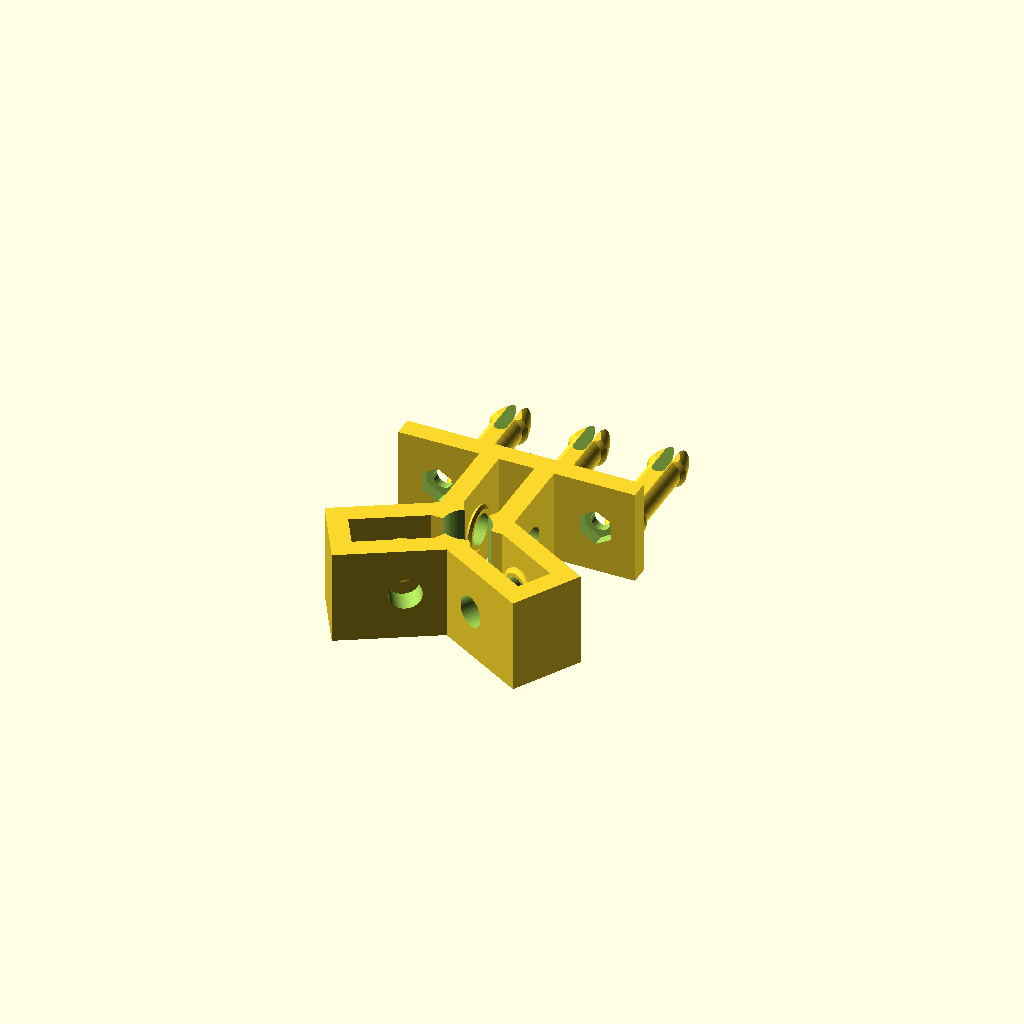
Cell 1 — every parameter at its default value.
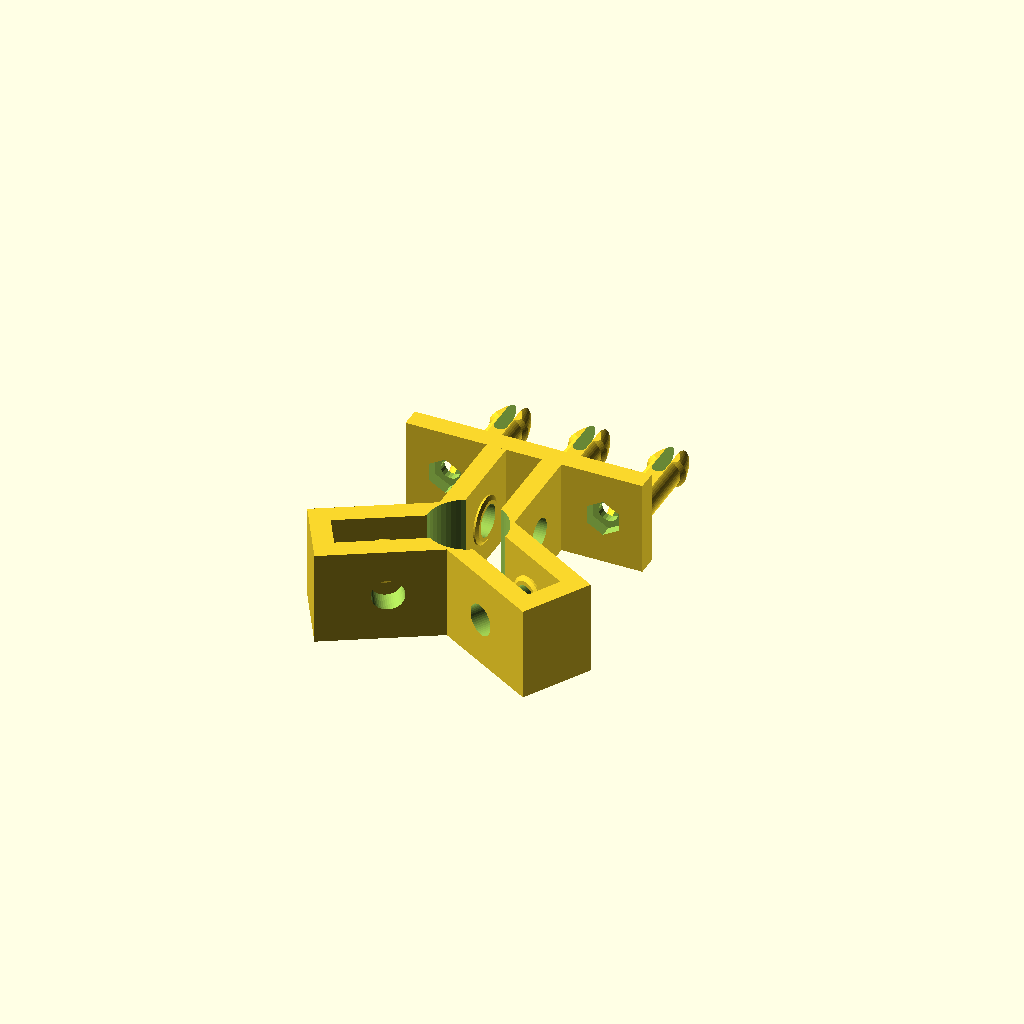
Cell 2: the same model with shaft_radius = 8.
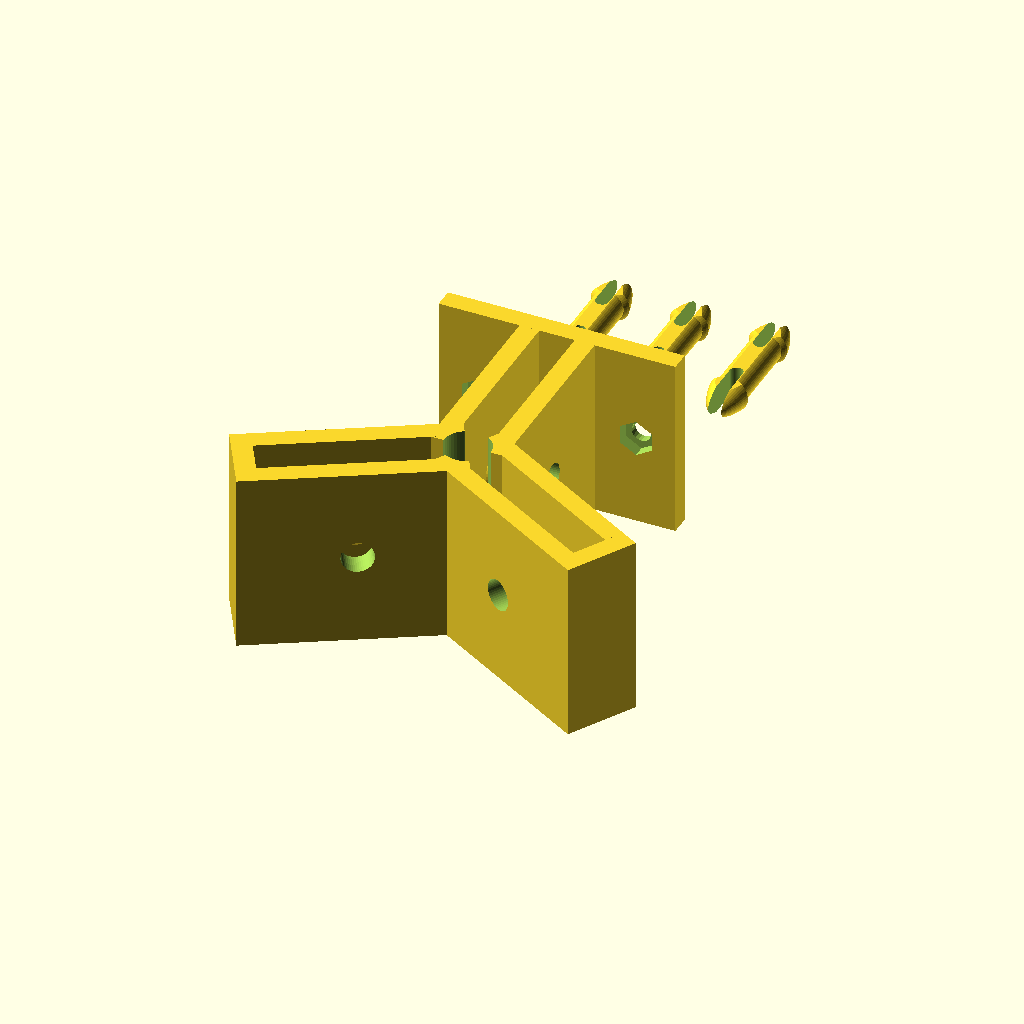
Cell 3: the same model with outer_bearing_radius = 22.
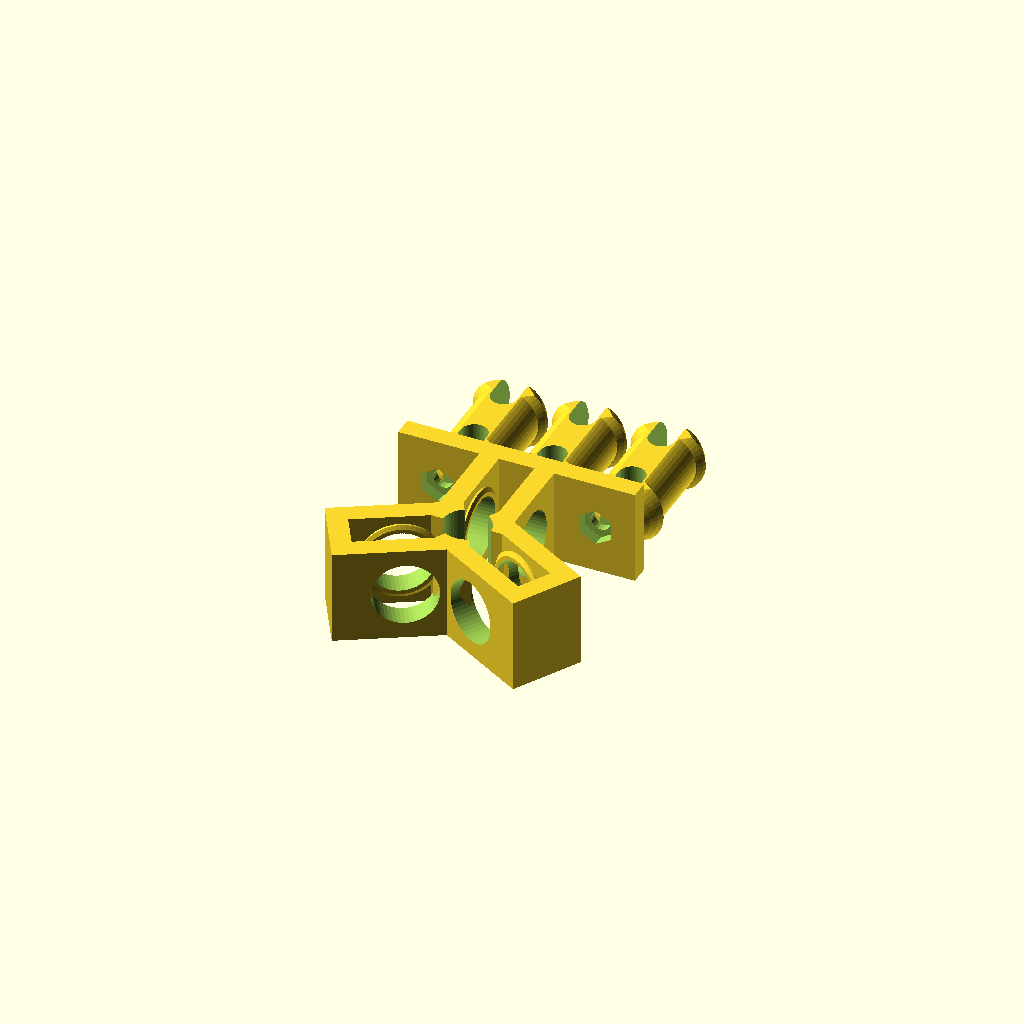
Cell 4: inner_bearing_radius = 8 (everything else at default).
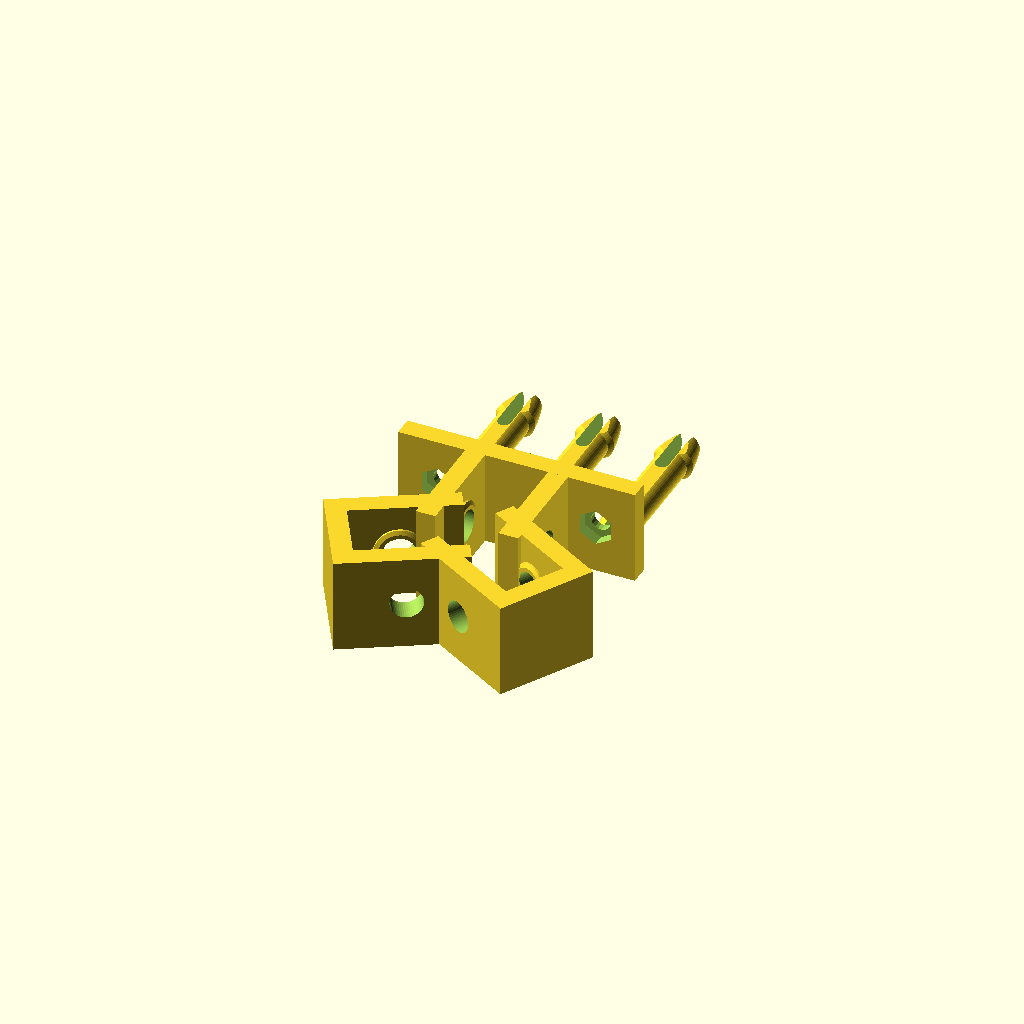
Cell 5 — bearing_thick set to 14, the other parameters unchanged.
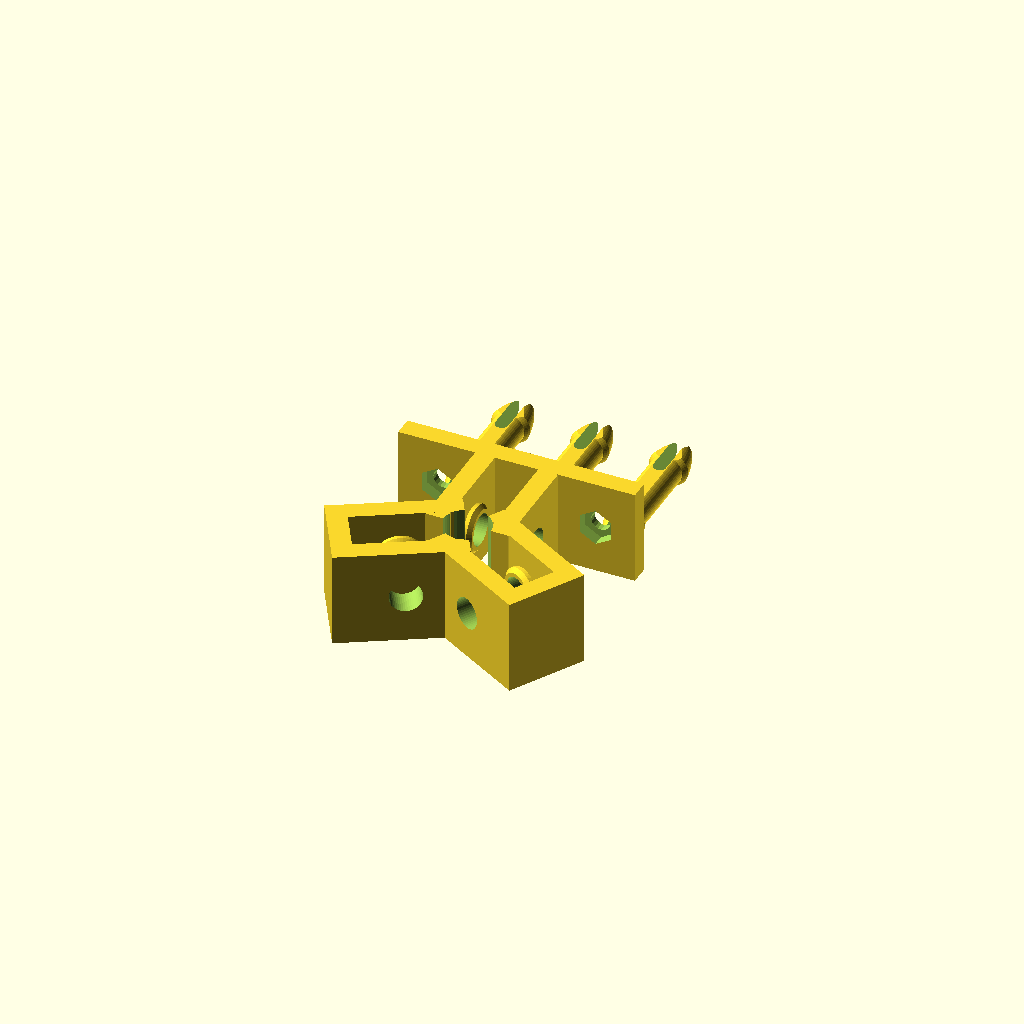
Cell 6: the same model with washer_thick = 2.
One fixed orthographic camera (rotation 55°, 0°, 25°; colour scheme Cornfield) for every cell.
Source of the model, scadFiles/1380853/3316349.scad:


/*

    Openscad rotational bearing based Linear Bearing .

    

    Copyright (C) 2017. Fernando Jiménez Díaz-Universidad Santo Tomas TUNJA

    

    

    This program is free software: you can redistribute it and/or modify

    it under the terms of the GNU General Public License as published by

    the Free Software Foundation, either version 3 of the License, or

    (at your option) any later version.

    

    This program is distributed in the hope that it will be useful,

    but WITHOUT ANY WARRANTY; without even the implied warranty of

    MERCHANTABILITY or FITNESS FOR A PARTICULAR PURPOSE.  See the

    GNU General Public License for more details.

    You should have received a copy of the GNU General Public License

    along with this program.  If not, see <http://www.gnu.org/licenses/>.

*/



shaft_radius = 4;

outer_bearing_radius = 11;

inner_bearing_radius = 4;

bearing_thick = 7;

washer_thick = 1;

thickness=5;

//nut1_diameter=12;







hole_distance=40;

hole_diameter=5;

nut2_diameter=8;



number_of_stacks=1;





module bearing(){

    $fn=50;

    difference(){

        cylinder(r=outer_bearing_radius,h=bearing_thick,center=true);

        cylinder(r=inner_bearing_radius,h=bearing_thick*1.5,center=true);

    }

    

}

module washer(){

    $fn=50;

    //cylinder(r=outer_bearing_radius,h=bearing_thick+2*washer_thick,center=true);

    hull(){

        translate([0,0,-washer_thick/2])cylinder(r=inner_bearing_radius+1,h=washer_thick,center=false);

        translate([0,0,-washer_thick/2])cylinder(r=inner_bearing_radius+2,h=washer_thick/2,center=false);      

        

    }

    

}



module shaft(){

    $fn=50;

    cylinder(r=shaft_radius,h=2*outer_bearing_radius, center=false);

}







module wall(){

    

    $fn=50;

    translate([-thickness/2,,0])difference(){

        union(){

            cube([thickness,shaft_radius+(outer_bearing_radius*2)+thickness+1,(1+outer_bearing_radius)*2],center=false);

            

            translate([-((washer_thick)/2),shaft_radius+outer_bearing_radius,(1+outer_bearing_radius)])rotate([0,-90,0])washer();

            

            

            

        }

        //translate([3*thickness/4,shaft_radius+outer_bearing_radius,(1+outer_bearing_radius)])rotate([0,90,0])nut(nut1_diameter);

        

        

        

        

        translate([thickness/2,shaft_radius+outer_bearing_radius,(1+outer_bearing_radius)])rotate([0,90,0])cylinder(r=inner_bearing_radius,h=4*thickness, center=true);

        }

     

    



}







module piece(show_bearing=false){

   $fn=50;

    

   difference(){

       for(i=[0,120,240]){

       

       rotate([0,0,i])union(){

           translate([((thickness+2*washer_thick+bearing_thick)/2),0,0])wall();

           mirror()translate([((thickness+2*washer_thick+bearing_thick)/2),0,0])wall();

           

           translate([0,2*outer_bearing_radius+shaft_radius+thickness/2+1,(1+outer_bearing_radius)])cube([2*(thickness+washer_thick)+bearing_thick,thickness,(1+outer_bearing_radius)*2],center=true);

           

           

           

           }

           

       } 

       cylinder(r=shaft_radius+2,h=5*(1+outer_bearing_radius), center=true);

   }

   

   translate([0,2*outer_bearing_radius+shaft_radius+thickness/2+1,(1+outer_bearing_radius)])top();

   

   if(show_bearing==true){

       for(i=[0,120,240]){

            rotate([0,0,i])translate([0,outer_bearing_radius+shaft_radius,(1+outer_bearing_radius)])rotate([0,90,0])bearing();

       }

   }

    

}



module  top(){

    $fn=20;

    difference(){

        cube([hole_distance+2*nut2_diameter+4,thickness,(1+outer_bearing_radius)*2],center=true);

        

        translate([hole_distance/2,-thickness/4,0])rotate([90,0,0])nut(nut2_diameter);

        translate([-hole_distance/2,-thickness/4,0])rotate([90,0,0])nut(nut2_diameter);

        

        translate([hole_distance/2,-thickness/4,0])rotate([90,0,0])cylinder(d=hole_diameter,h=2*thickness,center=true);

        

        translate([-hole_distance/2,-thickness/4,0])rotate([90,0,0])cylinder(d=hole_diameter,h=2*thickness,center=true);

    }

        

}



module nut(d){

    $fn=6;

    rotate([0,0,90])cylinder(d=d/cos(30),h=1+thickness/2,center=true);

}







module linear_bearing(){

    

    for(i=[0:number_of_stacks-1]){

        translate([0,0,i*(1+outer_bearing_radius)*2])piece();

    }

    

}



module pin(){

    $fn=50;

    x=sqrt(2*(pow(inner_bearing_radius,2)));

    intersection(){

        difference(){

            union(){

                cylinder(r=inner_bearing_radius,h=(bearing_thick+(washer_thick*2)+(thickness*2))/2,center=false);

                translate([0,0,(inner_bearing_radius)+((bearing_thick+(washer_thick*2)+(thickness*2))/2)])sphere(r=x, center=true);

            }

            translate([0,0,(x-inner_bearing_radius)+1*(bearing_thick+(washer_thick*2)+(thickness*2))/4])union(){

    translate([0,0,(bearing_thick+(washer_thick*2)+(thickness*2))/2])cube([2*(x-inner_bearing_radius),2*x,(bearing_thick+(washer_thick*2)+(thickness*2))/1],center=true);



    rotate([90,0,0])cylinder(d=2*(x-inner_bearing_radius),h=2*x,center=true);

            }

        }

        translate([0,0,0])cube([3*(inner_bearing_radius),2.5*sqrt((pow(inner_bearing_radius,2))/2),2*(bearing_thick+(washer_thick*2)+(thickness*2))],center=true);

        

        scale([1.5*(inner_bearing_radius),2*sqrt((pow(inner_bearing_radius,2))/2),1*(bearing_thick+(washer_thick*2)+(thickness*2))])sphere(r=1);

    }

}





for(i=[0,1,2]){

    translate([-20+i*20,5*outer_bearing_radius,(2.5*sqrt((pow(inner_bearing_radius,2))/2))/2])union(){

        rotate([90,0,0])pin();

        rotate([-90,0,0])pin();

    }

}

linear_bearing();



/*

union(){

    rotate([90,0,0])pin();

    rotate([-90,0,0])pin();

}*/

//translate([0,outer_bearing_radius+shaft_radius,(1+outer_bearing_radius)])rotate([0,90,0])bearing();







//shaft();



//wall();



//top();



//case();
Parameter table extracted from the source (name, type, default, range or options):
shaft_radius: number, default 4
outer_bearing_radius: number, default 11
inner_bearing_radius: number, default 4
bearing_thick: number, default 7
washer_thick: number, default 1
thickness: number, default 5
hole_distance: number, default 40
hole_diameter: number, default 5
nut2_diameter: number, default 8
number_of_stacks: number, default 1
